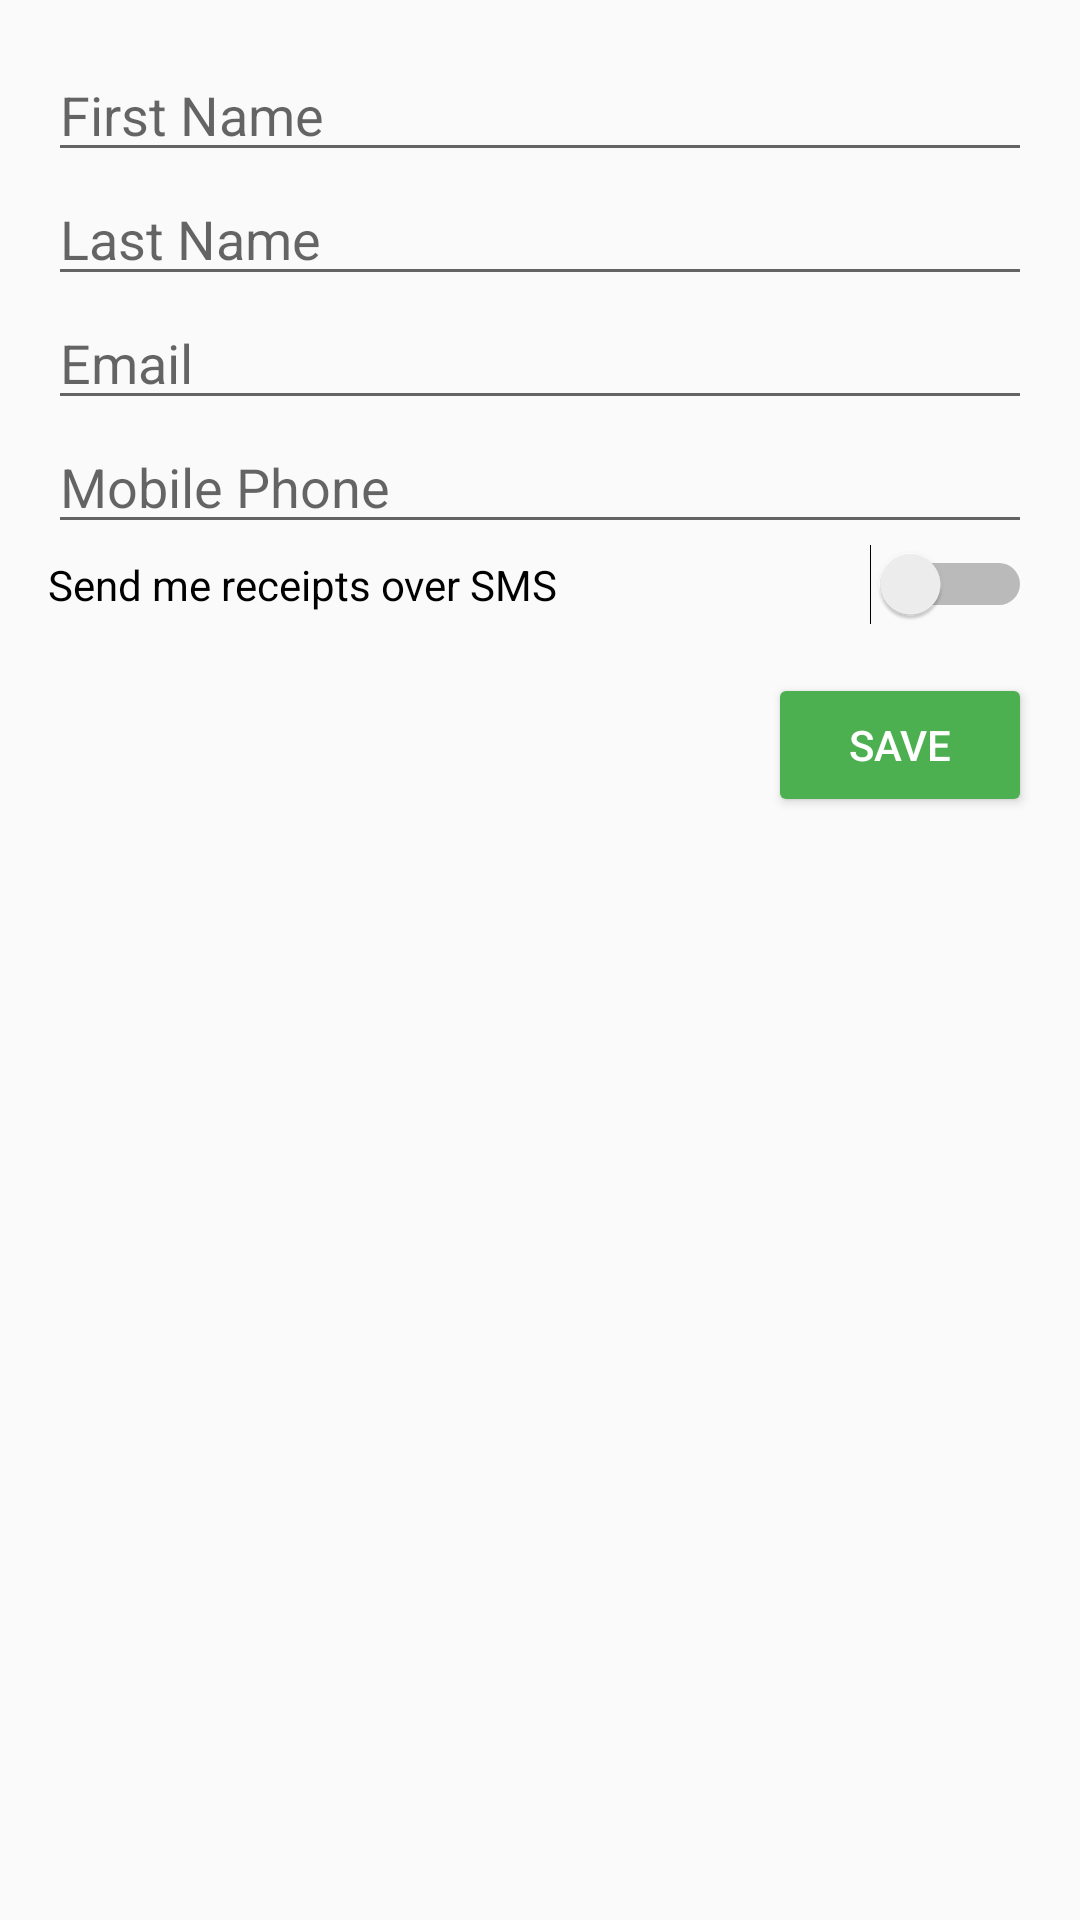

Write the Android layout XML for this screen, with the resource values it uses.
<!-- AndroidManifest.xml: application theme AppTheme -->
<!-- res/layout/activity_edit_profile.xml -->
<?xml version="1.0" encoding="utf-8"?>
<ScrollView xmlns:android="http://schemas.android.com/apk/res/android"
    xmlns:tools="http://schemas.android.com/tools"
    android:layout_width="match_parent"
    android:layout_height="match_parent"
    tools:context="com.cheqout.companion.EditProfileActivity">

    <LinearLayout
        android:layout_width="match_parent"
        android:layout_height="wrap_content"
        android:layout_marginBottom="@dimen/activity_vertical_margin"
        android:layout_marginLeft="@dimen/activity_horizontal_margin"
        android:layout_marginRight="@dimen/activity_horizontal_margin"
        android:layout_marginTop="@dimen/activity_vertical_margin"
        android:orientation="vertical">

        <EditText
            android:id="@+id/etFName"
            android:layout_width="match_parent"
            android:layout_height="wrap_content"
            android:ems="10"
            android:hint="First Name"
            android:inputType="textPersonName"
            tools:layout_editor_absoluteX="29dp"
            tools:layout_editor_absoluteY="40dp" />

        <EditText
            android:id="@+id/etLName"
            android:layout_width="match_parent"
            android:layout_height="wrap_content"
            android:ems="10"
            android:hint="Last Name"
            android:inputType="textPersonName" />

        <EditText
            android:id="@+id/etEmail"
            android:layout_width="match_parent"
            android:layout_height="wrap_content"
            android:ems="10"
            android:hint="Email"
            android:inputType="textPersonName" />

        <EditText
            android:id="@+id/etMobile"
            android:layout_width="match_parent"
            android:layout_height="wrap_content"
            android:ems="10"
            android:hint="Mobile Phone"
            android:inputType="textPersonName" />

        <Switch
            android:id="@+id/swSMS"
            android:layout_width="match_parent"
            android:layout_height="wrap_content"
            android:text="Send me receipts over SMS" />
        <Button
            android:id="@+id/bSave"
            android:layout_width="wrap_content"
            android:layout_height="wrap_content"
            style="@style/Widget.AppCompat.Button.Colored"
            android:layout_marginTop="@dimen/activity_vertical_margin"
            android:layout_gravity="right"
            android:text="Save" />
    </LinearLayout>


</ScrollView>
<!-- resources referenced by this layout -->
<resources>
  <dimen name="activity_horizontal_margin">16dp</dimen>
  <dimen name="activity_vertical_margin">16dp</dimen>
  <style name="AppTheme" parent="Theme.AppCompat.Light.DarkActionBar">
          
          <item name="colorPrimary">@color/colorPrimary</item>
          <item name="colorPrimaryDark">@color/colorPrimaryDark</item>
          <item name="colorAccent">@color/colorAccent</item>
      </style>
  <color name="colorPrimary">#795548</color>
  <color name="colorPrimaryDark">#5D4037</color>
  <color name="colorAccent">#4CAF50</color>
</resources>
